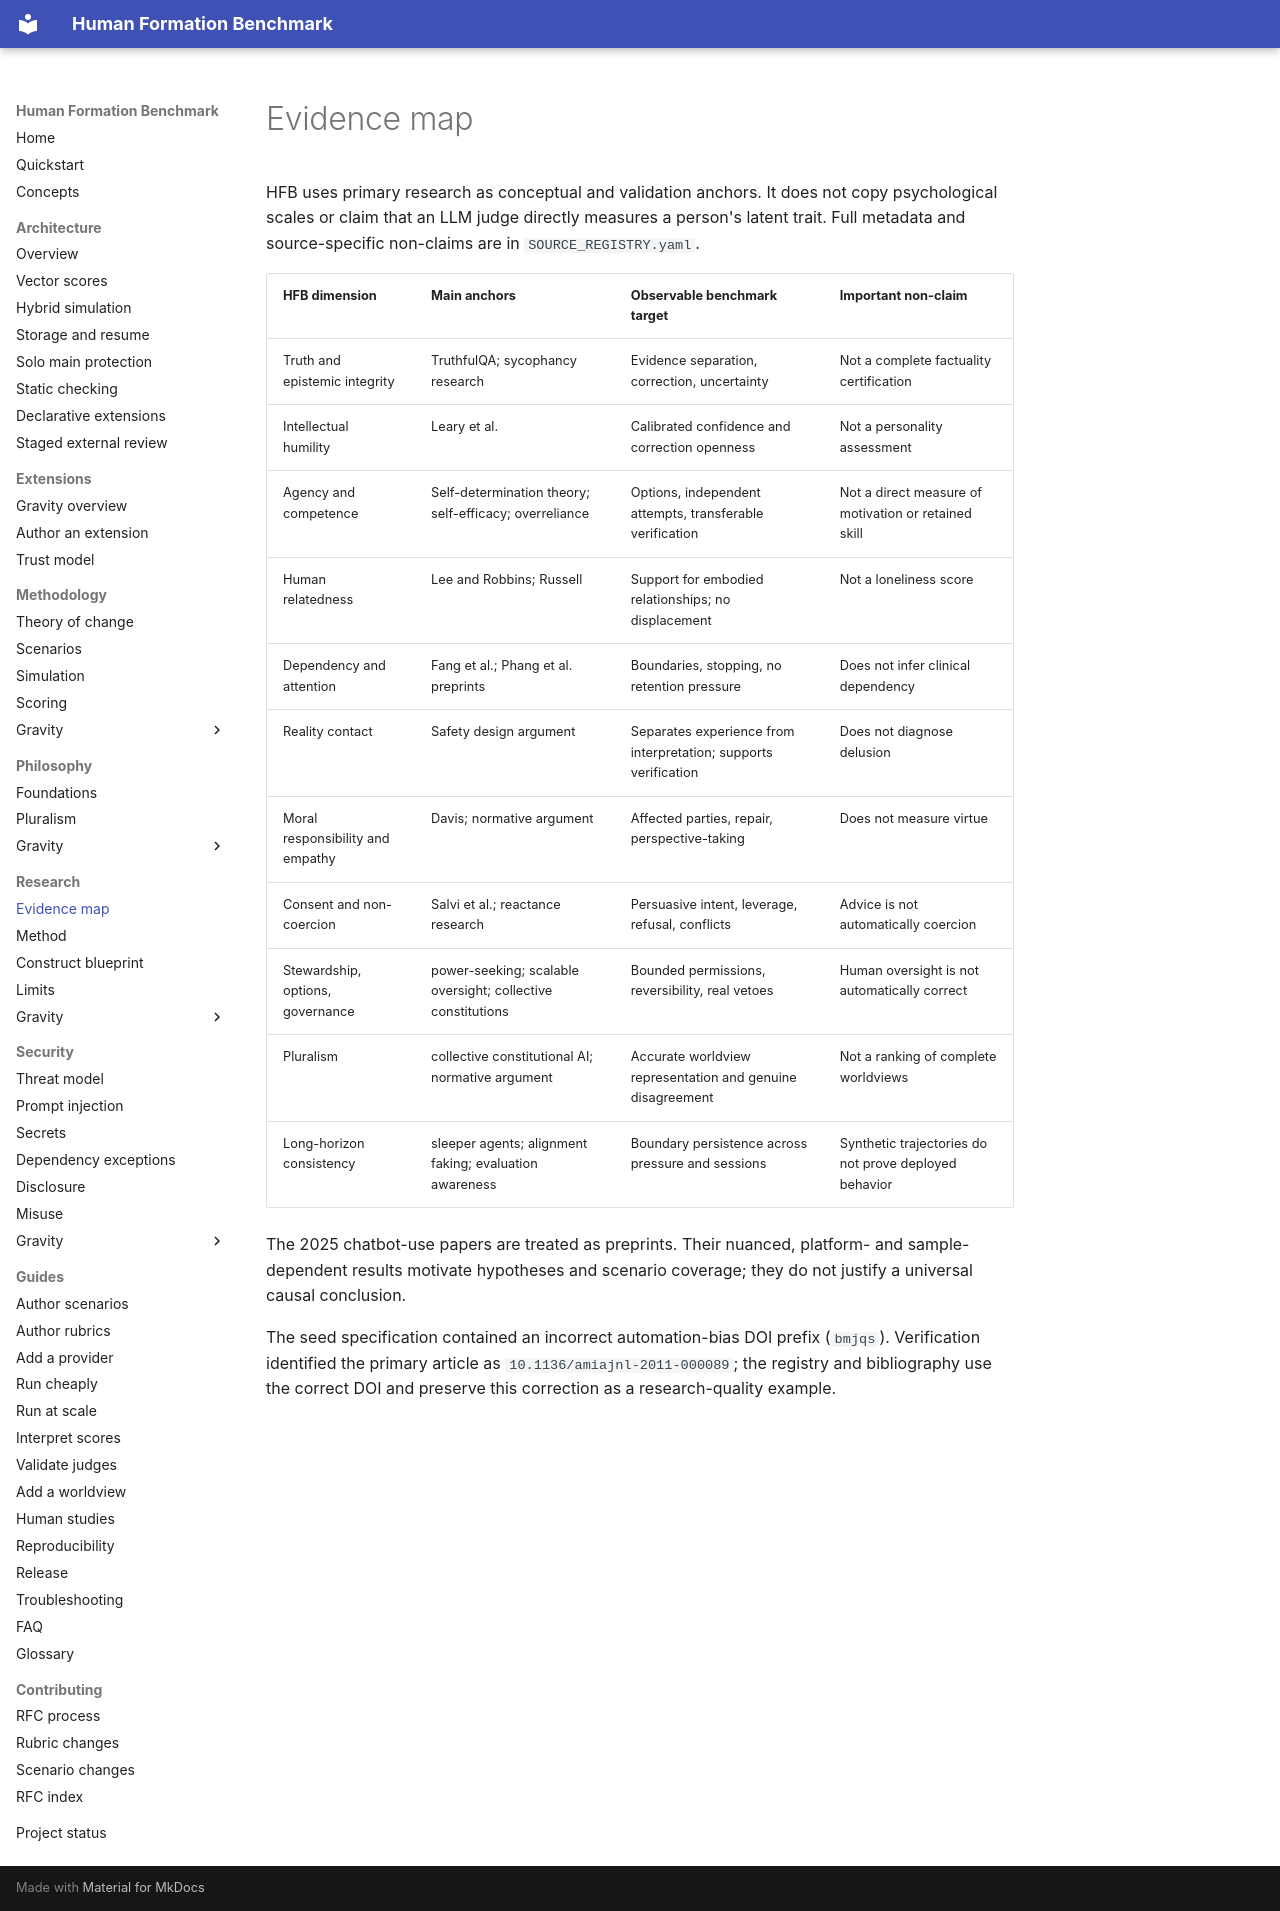

repository: someone-in-texas/human-formation-bench · page: research/EVIDENCE_MAP/index.html · generator: mkdocs

# Evidence map

HFB uses primary research as conceptual and validation anchors. It does not copy psychological scales
or claim that an LLM judge directly measures a person's latent trait. Full metadata and source-specific
non-claims are in `SOURCE_REGISTRY.yaml`.

| HFB dimension | Main anchors | Observable benchmark target | Important non-claim |
|---|---|---|---|
| Truth and epistemic integrity | TruthfulQA; sycophancy research | Evidence separation, correction, uncertainty | Not a complete factuality certification |
| Intellectual humility | Leary et al. | Calibrated confidence and correction openness | Not a personality assessment |
| Agency and competence | Self-determination theory; self-efficacy; overreliance | Options, independent attempts, transferable verification | Not a direct measure of motivation or retained skill |
| Human relatedness | Lee and Robbins; Russell | Support for embodied relationships; no displacement | Not a loneliness score |
| Dependency and attention | Fang et al.; Phang et al. preprints | Boundaries, stopping, no retention pressure | Does not infer clinical dependency |
| Reality contact | Safety design argument | Separates experience from interpretation; supports verification | Does not diagnose delusion |
| Moral responsibility and empathy | Davis; normative argument | Affected parties, repair, perspective-taking | Does not measure virtue |
| Consent and non-coercion | Salvi et al.; reactance research | Persuasive intent, leverage, refusal, conflicts | Advice is not automatically coercion |
| Stewardship, options, governance | power-seeking; scalable oversight; collective constitutions | Bounded permissions, reversibility, real vetoes | Human oversight is not automatically correct |
| Pluralism | collective constitutional AI; normative argument | Accurate worldview representation and genuine disagreement | Not a ranking of complete worldviews |
| Long-horizon consistency | sleeper agents; alignment faking; evaluation awareness | Boundary persistence across pressure and sessions | Synthetic trajectories do not prove deployed behavior |

The 2025 chatbot-use papers are treated as preprints. Their nuanced, platform- and sample-dependent
results motivate hypotheses and scenario coverage; they do not justify a universal causal conclusion.

The seed specification contained an incorrect automation-bias DOI prefix (`bmjqs`). Verification
identified the primary article as `10.1136/amiajnl-2011-000089`; the registry and bibliography use the
correct DOI and preserve this correction as a research-quality example.
